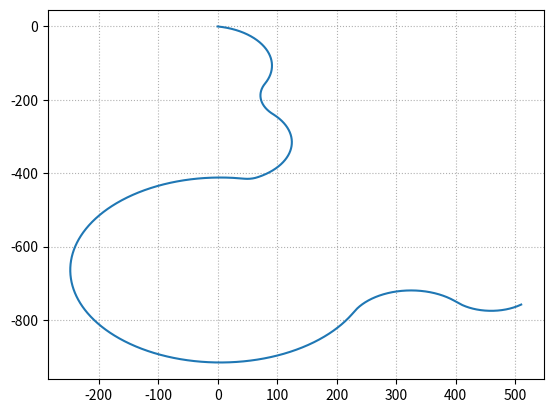

Write Python code to recreate this figure.
from math import cos, sin, pi, tau
import matplotlib.pyplot as plt

def rad2deg(a): return (180/pi)*a

def curve_amt(r,au):
  s=pi/2
  x_amt = (r * cos((3*s)+au))
  y_amt = (r * sin(au))
  return x_amt,y_amt

def step_cnt(a1,a2,au):
  return int(abs(a1-a2)/au)

def radius(a1, a2):
  diff = abs(a1 - a2)
  return diff / tau

def sector(a): return int(rad2deg(a))//90
def sector_sign(a,d):
  q = sector(a)
  xs = [-1,-1,1,1][q] if d == 1 else [1,1,-1,-1][q]
  ys = [1,-1,-1,1][q] if d == 1 else [-1,1,1,-1][q]
  return xs,ys

def curve_step(a_start, j, r, au, direction):
  # current angle along the segment
  theta = a_start + (direction * (au * j))
  # displacement along circle tangent (approximated)
  dx = r * (cos(theta + pi/2) - cos(theta))
  dy = r * (sin(theta + pi/2) - sin(theta))
  return dx, dy

def curve_from_angles(angs, sr):
    au = tau / sr
    ret = [(0.0, 0.0)]
    x, y = 0.0, 0.0

    for i in range(1, len(angs)):
        a1, a2 = angs[i-1], angs[i]
        r = radius(a1, a2)
        cnt = step_cnt(a1, a2, au)
        direction = 1 if a2 > a1 else -1
        for j in range(cnt):
            dx, dy = curve_step(a1, j, r, au, direction)
            x += dx
            y += dy
            ret.append((x, y))

    return ret

angles = [tau*v for v in [0.6,0.3,0.5,0.2,0.1,0.8,0.5,0.73]]
coords = curve_from_angles(angles,1600)
cx,cy = zip(*coords)

fig, ax = plt.subplots() 
ax.plot(cx,cy) 
ax.grid(ls=':') 
plt.show()



"""    
def curve_step(start,end,amt,au,j):
  d = 1 if start < end else -1
  a = start + (au*j) if d == 1 else start - (au*j)
  xs,ys = sector_sign(a,d)
  x = amt[0] if xs == 1 else -amt[0]
  y = amt[1] if ys == 1 else -amt[1]
  return x,y
"""


"""
def curve_from_angles(angs,sr):
  au=tau/sr
  l = len(angs)
  ret = []
  for i in range(1,l):
    a1,a2 = angs[i-1],angs[i]
    r = radius(a1,a2)
    cnt = step_cnt(a1,a2,au)
    amt = curve_amt(r,au)
    coords = [curve_step(a1,a2,amt,au,j) for j in range(cnt+1)]
    ret.extend(coords)
  return ret
"""










